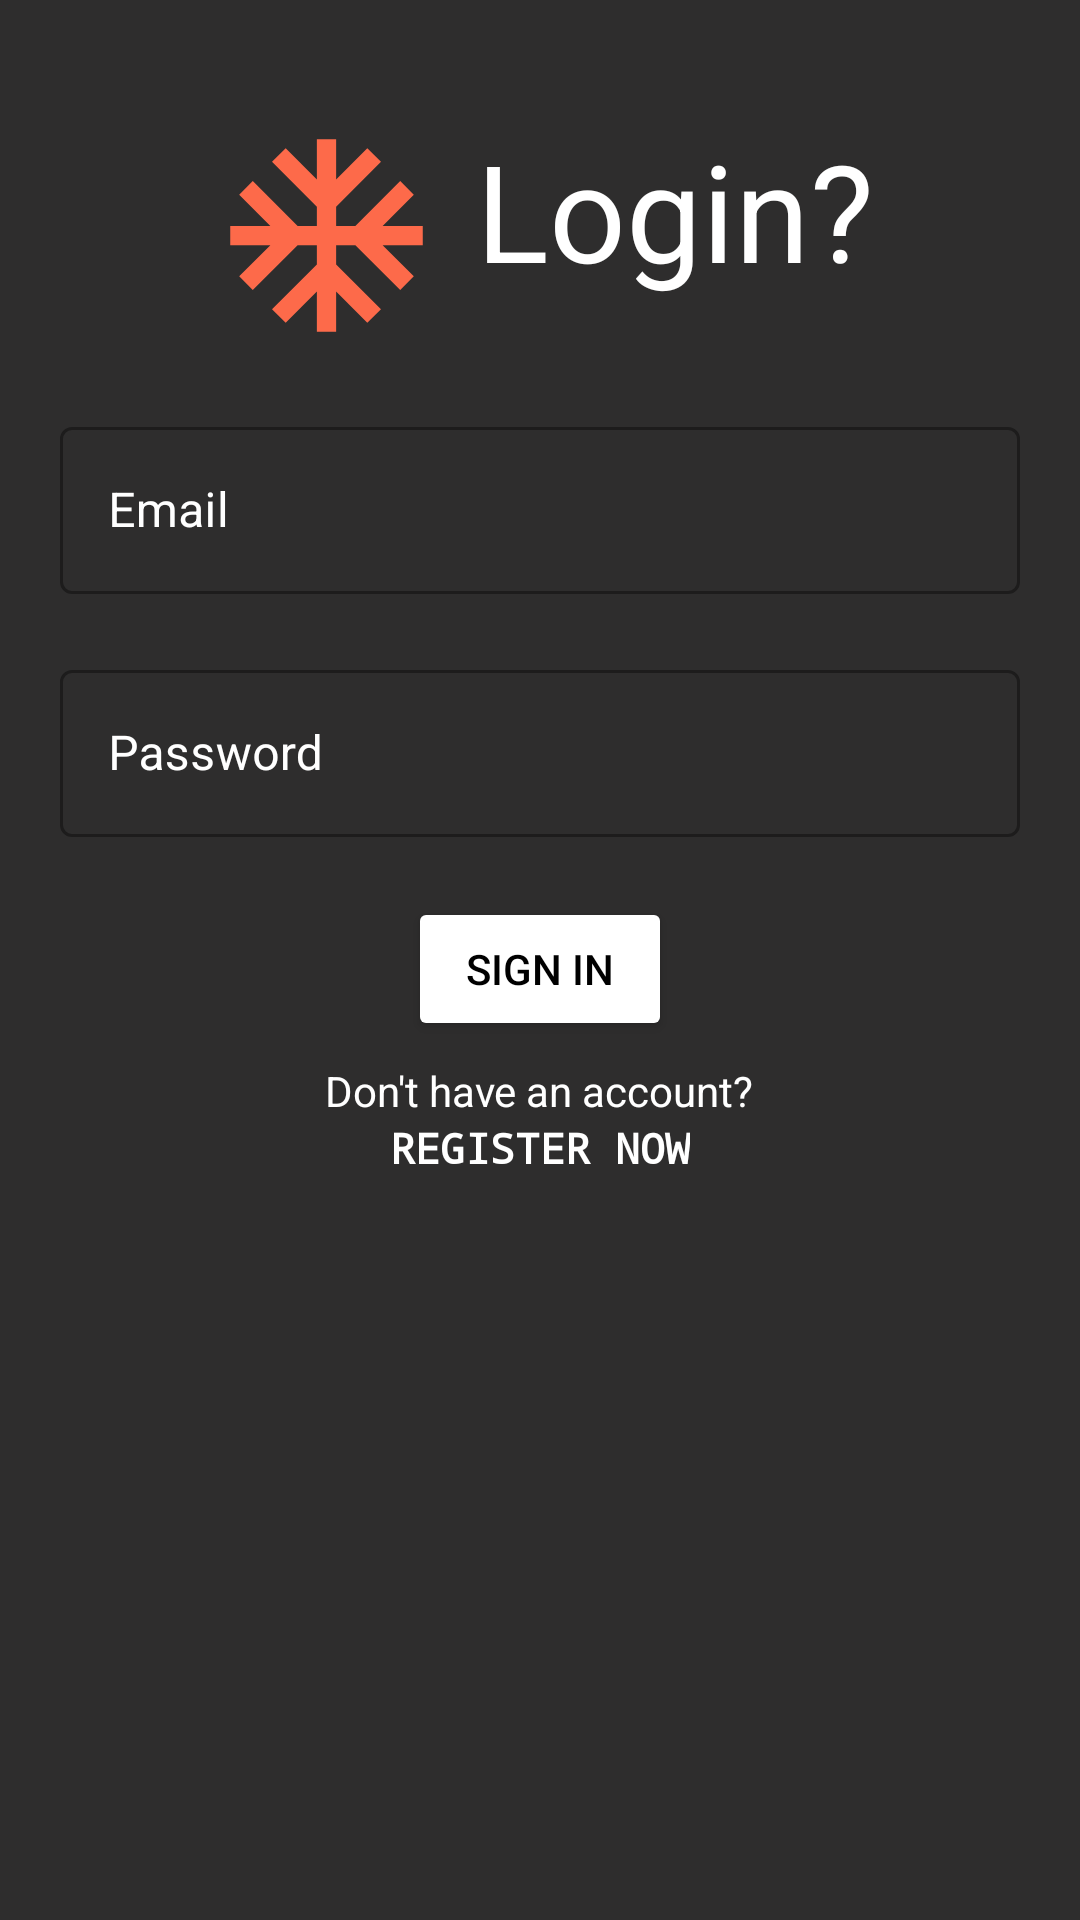

Android layout source for this screen:
<!-- AndroidManifest.xml: application theme Theme.OTokko -->
<!-- res/layout/activity_login.xml -->
<?xml version="1.0" encoding="utf-8"?>
<LinearLayout xmlns:android="http://schemas.android.com/apk/res/android"
    xmlns:app="http://schemas.android.com/apk/res-auto"
    xmlns:tools="http://schemas.android.com/tools"
    android:layout_width="match_parent"
    android:orientation="vertical"
    android:layout_height="match_parent"
    android:background="#2E2D2D"
    android:padding="20dp"
    tools:context=".activity.LoginActivity">

    <FrameLayout
        android:layout_width="wrap_content"
        android:layout_height="wrap_content"
        android:layout_gravity="center"
        android:padding="20dp">


        <ImageView
            android:id="@+id/imageView"
            android:layout_width="80dp"
            android:layout_height="77dp"
            app:srcCompat="@drawable/ic_snowlogin"
            tools:ignore="VectorDrawableCompat" />

        <TextView
            android:layout_width="wrap_content"
            android:layout_height="match_parent"
            android:textColor="@color/white"
            android:paddingLeft="90dp"
            android:text="Login?"
            android:textSize="45dp" />
    </FrameLayout>

    <com.google.android.material.textfield.TextInputLayout
        style="@style/Widget.MaterialComponents.TextInputLayout.OutlinedBox"
        android:layout_width="match_parent"
        android:layout_height="wrap_content"
        android:paddingBottom="20dp"
        android:textColorHint="@color/white">

        <com.google.android.material.textfield.TextInputEditText
            android:id="@+id/etEmail"
            android:layout_width="match_parent"
            android:layout_height="wrap_content"
            android:hint="Email"
            android:inputType="textEmailAddress"
            android:textColor="@color/white"/>

    </com.google.android.material.textfield.TextInputLayout>

    <com.google.android.material.textfield.TextInputLayout
        style="@style/Widget.MaterialComponents.TextInputLayout.OutlinedBox"
        android:layout_width="match_parent"
        android:layout_height="wrap_content"
        android:paddingBottom="20dp"
        android:textColorHint="@color/white">

        <com.google.android.material.textfield.TextInputEditText
            android:id="@+id/etPassword"
            android:layout_width="match_parent"
            android:layout_height="wrap_content"
            android:hint="Password"
            android:inputType="textPassword"
            android:textColor="@color/white"/>

    </com.google.android.material.textfield.TextInputLayout>

    <Button
        android:id="@+id/btnSignIn"
        android:layout_width="wrap_content"
        android:layout_height="wrap_content"
        android:layout_gravity="center"
        android:textColor="@color/black"
        android:backgroundTint="@color/white"
        android:text="sign in" />

    <TextView
        android:layout_width="wrap_content"
        android:layout_height="wrap_content"
        android:layout_gravity="center"
        android:layout_marginTop="7dp"
        android:text="Don't have an account?"
        android:textColor="@color/white"/>

    <TextView
        android:id="@+id/tvRegis"
        android:layout_width="wrap_content"
        android:layout_height="wrap_content"
        android:layout_gravity="center"
        android:textStyle="bold"
        android:fontFamily="monospace"
        android:text="REGISTER NOW"
        android:textColor="@color/white"/>

</LinearLayout>
<!-- resources referenced by this layout -->
<resources>
  <!-- drawable ic_snowlogin (drawable) -->
  <vector android:height="24dp" android:tint="#FD6A4A"
      android:viewportHeight="24" android:viewportWidth="24"
      android:width="24dp" xmlns:android="http://schemas.android.com/apk/res/android">
      <path android:fillColor="@android:color/white" android:pathData="M22,11h-4.17l3.24,-3.24 -1.41,-1.42L15,11h-2V9l4.66,-4.66 -1.42,-1.41L13,6.17V2h-2v4.17L7.76,2.93 6.34,4.34 11,9v2H9L4.34,6.34 2.93,7.76 6.17,11H2v2h4.17l-3.24,3.24 1.41,1.42L9,13h2v2l-4.66,4.66 1.42,1.41L11,17.83V22h2v-4.17l3.24,3.24 1.42,-1.41L13,15v-2h2l4.66,4.66 1.41,-1.42L17.83,13H22z"/>
  </vector>
  <style name="Theme.OTokko" parent="Theme.MaterialComponents.DayNight.DarkActionBar">
          
          <item name="colorPrimary">@color/purple_500</item>
          <item name="colorPrimaryVariant">@color/purple_700</item>
          <item name="colorOnPrimary">@color/white</item>
          
          <item name="colorSecondary">@color/teal_200</item>
          <item name="colorSecondaryVariant">@color/teal_700</item>
          <item name="colorOnSecondary">@color/black</item>
          
          <item name="android:statusBarColor" tools:targetApi="l">?attr/colorPrimaryVariant</item>
          
      </style>
  <!-- not gathered from this repository: default colours our renderer supplied (Android Studio template values) -->
  <color name="purple_500">#FF6200EE</color>
  <color name="purple_700">#FF3700B3</color>
  <color name="teal_200">#FF03DAC5</color>
  <color name="teal_700">#FF018786</color>
  <color name="black">#FF000000</color>
  <color name="white">#FFFFFFFF</color>
</resources>
